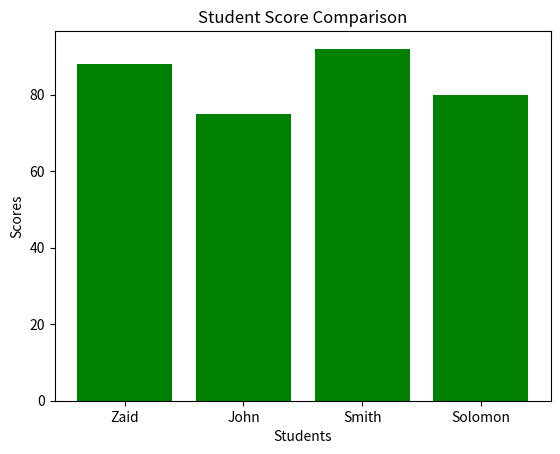

Generate this figure with matplotlib:
import matplotlib.pyplot as plt

# Sample data
students = ["Zaid", "John", "Smith", "Solomon"]
scores = [88, 75, 92, 80]

# Create a bar chart
plt.bar(students, scores, color="green")

# Add title and axis labels
plt.title("Student Score Comparison")
plt.xlabel("Students")
plt.ylabel("Scores")

# Display the chart
plt.show()
